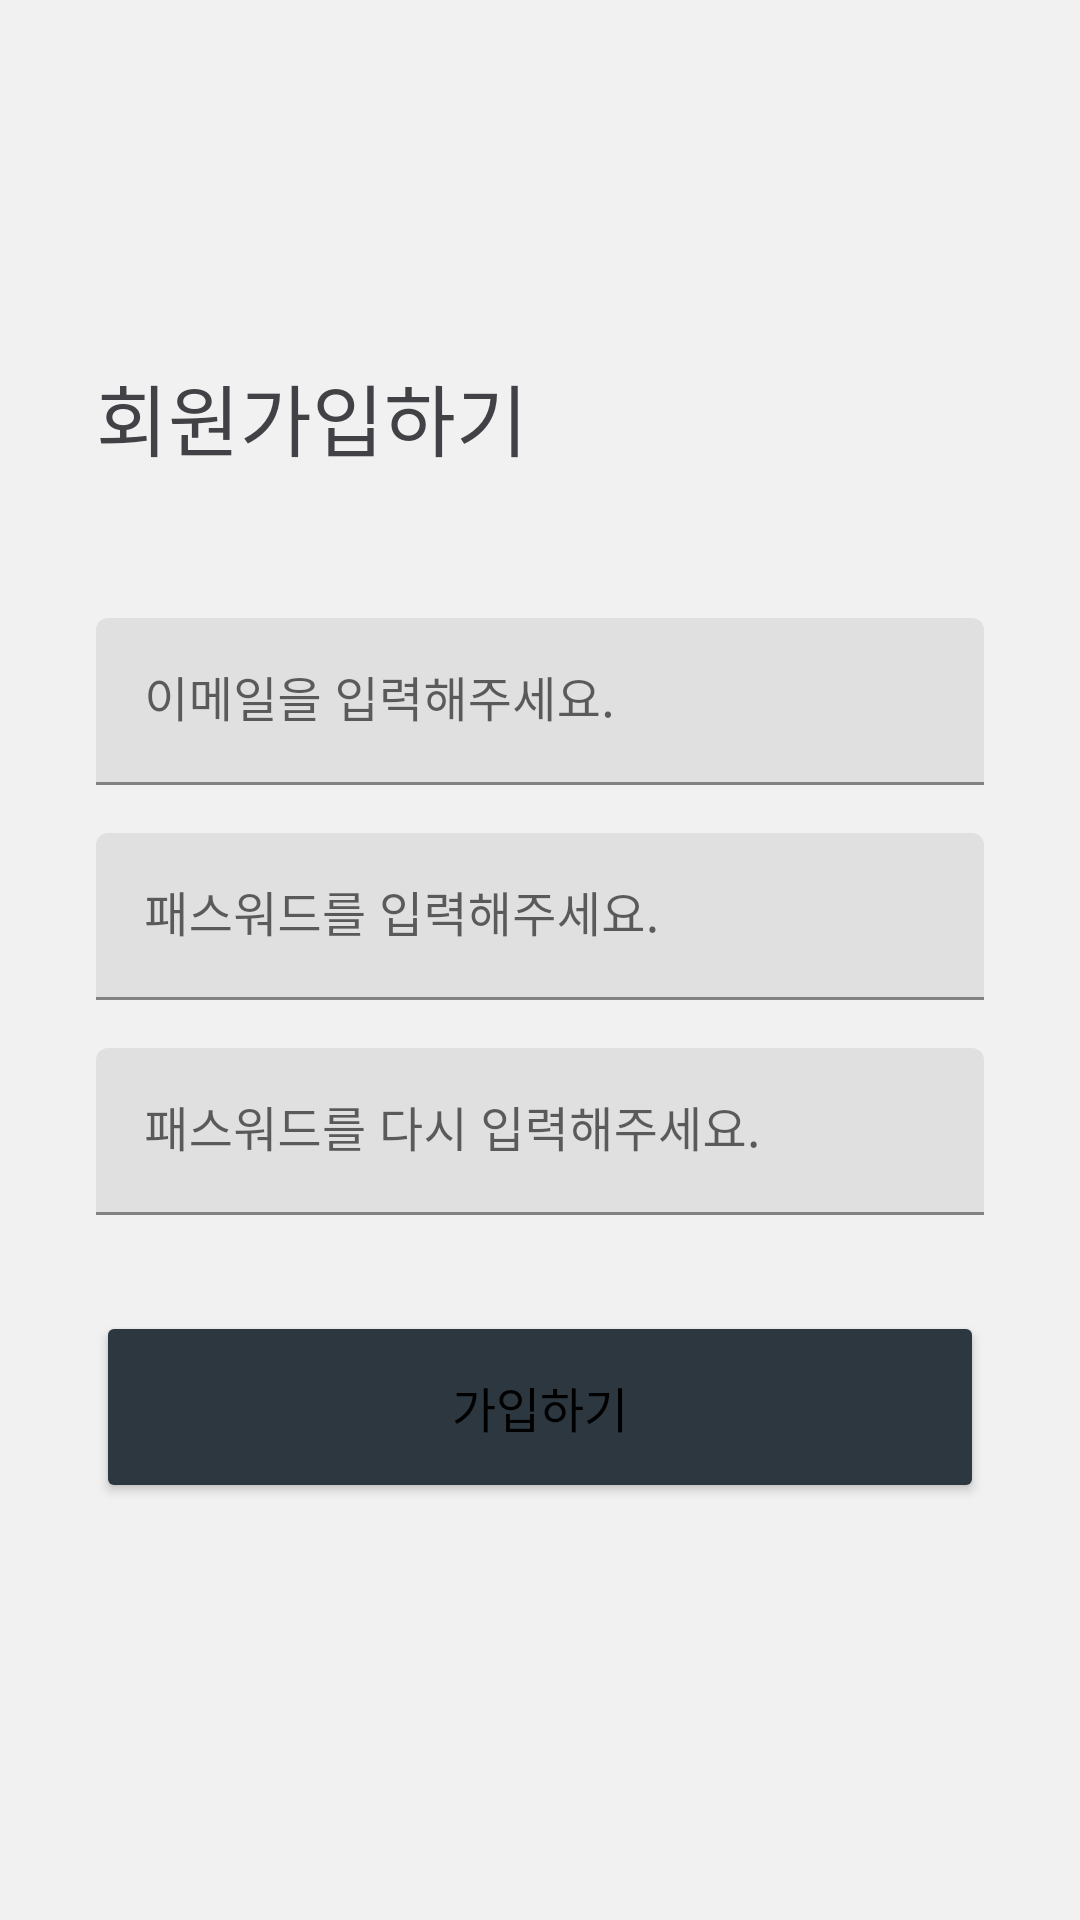

Android layout source for this screen:
<!-- AndroidManifest.xml: application theme Basic -->
<!-- res/layout/register.xml -->
<?xml version="1.0" encoding="utf-8"?>
<androidx.constraintlayout.widget.ConstraintLayout
    xmlns:android="http://schemas.android.com/apk/res/android"
    xmlns:app="http://schemas.android.com/apk/res-auto"
    xmlns:tools="http://schemas.android.com/tools"
    android:layout_width="match_parent"
    android:layout_height="match_parent">

    <ProgressBar
        android:id="@+id/register_loader"
        style="?android:attr/progressBarStyle"
        android:layout_width="wrap_content"
        android:layout_height="wrap_content"
        android:layout_weight="1"
        android:visibility="gone"
        app:layout_constraintBottom_toBottomOf="parent"
        app:layout_constraintEnd_toEndOf="parent"
        app:layout_constraintStart_toStartOf="parent"
        app:layout_constraintTop_toTopOf="parent"
        tools:visibility="visible" />

    <TextView
        android:id="@+id/textView"
        android:layout_width="wrap_content"
        android:layout_height="wrap_content"
        android:layout_marginStart="32dp"
        android:layout_marginTop="120dp"
        android:text="회원가입하기"
        android:textColor="@color/basicPrimaryDark"
        android:textSize="26dp"
        app:layout_constraintStart_toStartOf="parent"
        app:layout_constraintTop_toTopOf="parent" />

    <com.google.android.material.textfield.TextInputLayout
        android:id="@+id/textInputLayout"
        android:layout_width="0dp"
        android:layout_height="wrap_content"
        android:layout_marginTop="48dp"
        android:layout_marginEnd="32dp"
        app:layout_constraintEnd_toEndOf="parent"
        app:layout_constraintStart_toStartOf="@+id/textView"
        app:layout_constraintTop_toBottomOf="@+id/textView">

        <com.google.android.material.textfield.TextInputEditText
            android:id="@+id/field_register_id"
            android:layout_width="match_parent"
            android:layout_height="wrap_content"
            android:hint="이메일을 입력해주세요."
            android:inputType="textEmailAddress" />
    </com.google.android.material.textfield.TextInputLayout>

    <com.google.android.material.textfield.TextInputLayout
        android:id="@+id/textInputLayout2"
        android:layout_width="0dp"
        android:layout_height="wrap_content"
        android:layout_marginTop="16dp"
        app:layout_constraintEnd_toEndOf="@+id/textInputLayout"
        app:layout_constraintStart_toStartOf="@+id/textInputLayout"
        app:layout_constraintTop_toBottomOf="@+id/textInputLayout">

        <com.google.android.material.textfield.TextInputEditText
            android:id="@+id/field_register_pw"
            android:layout_width="match_parent"
            android:layout_height="wrap_content"
            android:hint="패스워드를 입력해주세요."
            android:inputType="textPassword" />

    </com.google.android.material.textfield.TextInputLayout>

    <com.google.android.material.textfield.TextInputLayout
        android:id="@+id/textInputLayout3"
        android:layout_width="0dp"
        android:layout_height="wrap_content"
        android:layout_marginTop="16dp"
        app:layout_constraintEnd_toEndOf="@+id/textInputLayout2"
        app:layout_constraintStart_toStartOf="@+id/textInputLayout2"
        app:layout_constraintTop_toBottomOf="@+id/textInputLayout2">

        <com.google.android.material.textfield.TextInputEditText
            android:id="@+id/field_register_pw_confirm"
            android:layout_width="match_parent"
            android:layout_height="wrap_content"
            android:hint="패스워드를 다시 입력해주세요."
            android:inputType="textPassword" />
    </com.google.android.material.textfield.TextInputLayout>

    <Button
        android:id="@+id/btn_login_register"
        android:layout_width="0dp"
        android:layout_height="64dp"
        android:layout_marginTop="32dp"
        android:backgroundTint="@color/basicAccent"
        android:text="가입하기"
        android:textColor="@android:color/black"
        android:textSize="16dp"
        app:layout_constraintEnd_toEndOf="@+id/textInputLayout2"
        app:layout_constraintHorizontal_bias="0.498"
        app:layout_constraintStart_toStartOf="@+id/textInputLayout2"
        app:layout_constraintTop_toBottomOf="@+id/textInputLayout3" />
</androidx.constraintlayout.widget.ConstraintLayout>
<!-- resources referenced by this layout -->
<resources>
  <color name="basicAccent">#2C3740</color>
  <color name="basicPrimaryDark">#424246</color>
  <style name="Basic" parent="Theme.MaterialComponents.Light.NoActionBar">
          <item name="colorPrimary">@color/basicPrimary</item>
          <item name="colorPrimaryDark">@color/basicPrimaryDark</item>
          <item name="colorAccent">@color/basicAccent</item>
          <item name="android:windowBackground">@color/basicBackground</item>
          <item name="android:navigationBarColor">@color/basicnavigationBarColor</item>
          <item name="bottomAppBarStyle">@color/basicPrimaryDark</item>
      </style>
  <color name="basicPrimary">#818080</color>
  <color name="basicBackground">#f1f1f1</color>
  <color name="basicnavigationBarColor">#212121</color>
</resources>
